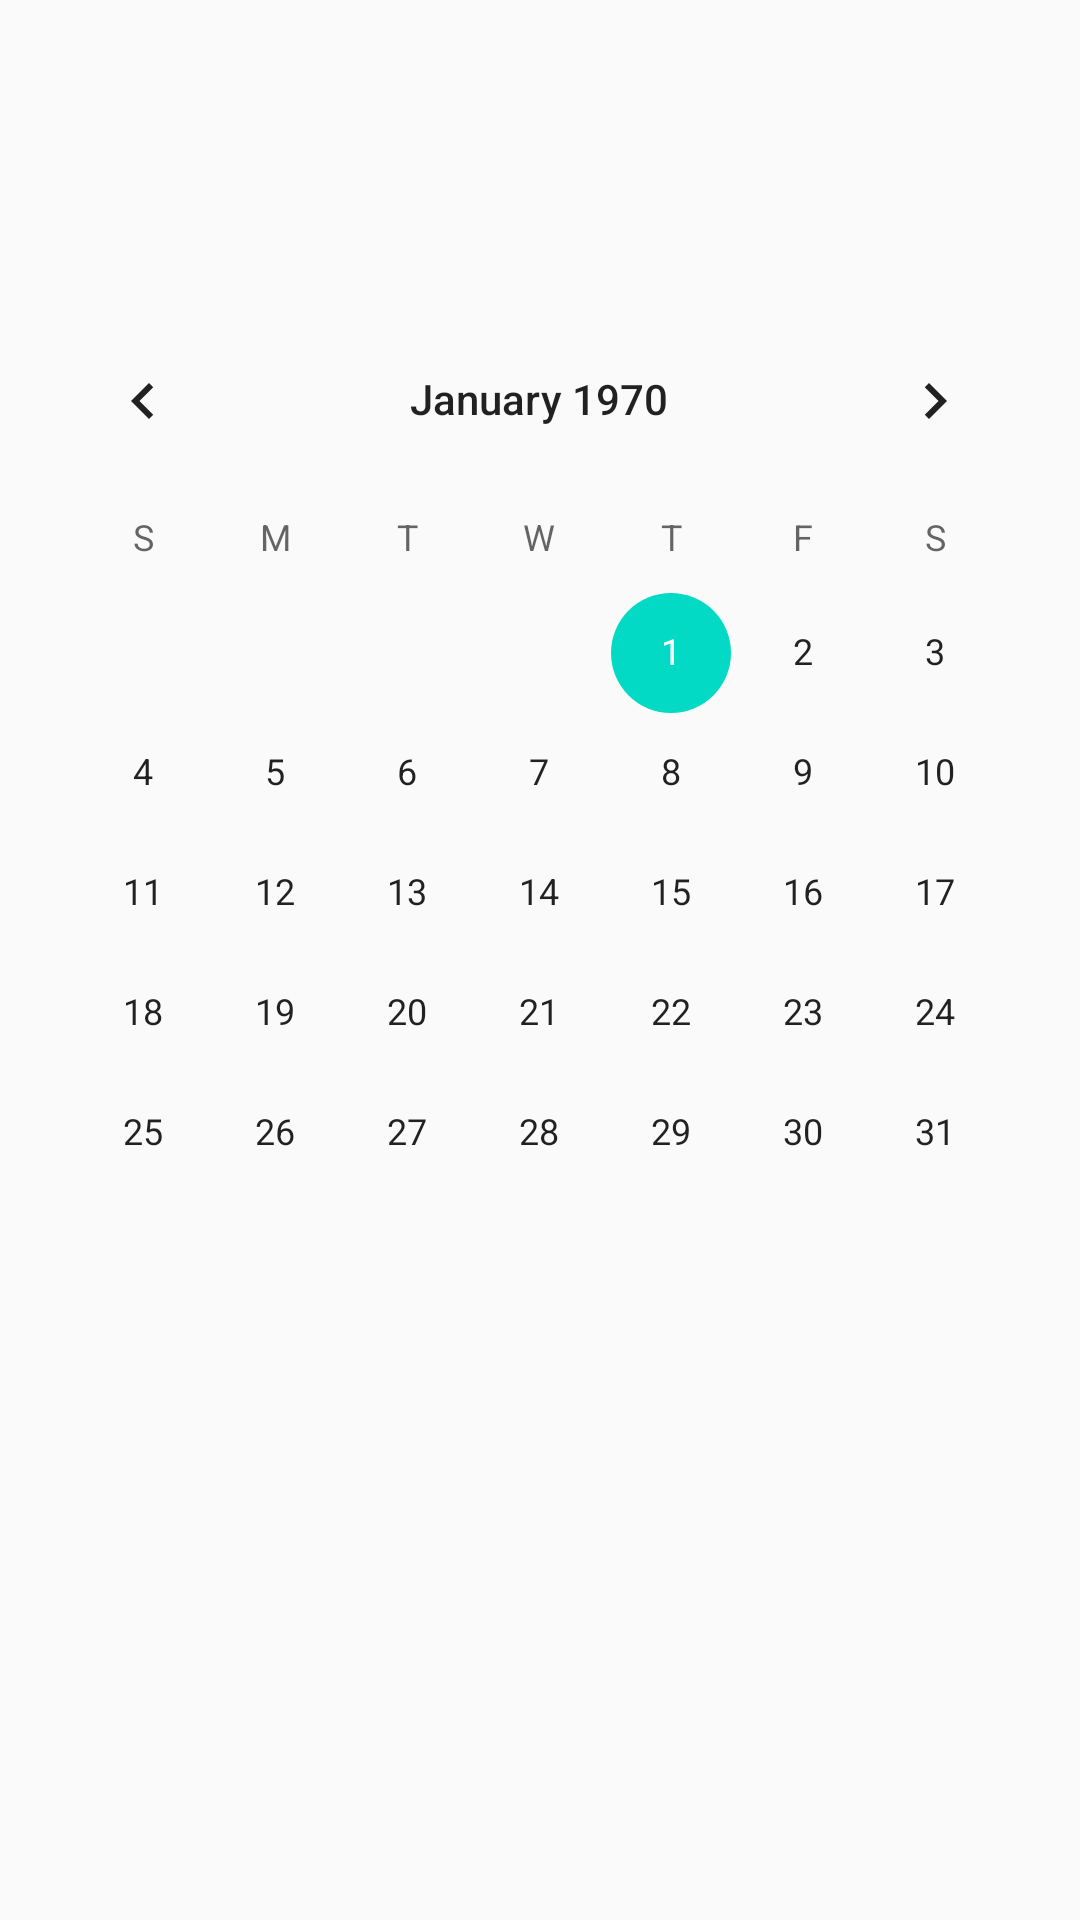

Write the Android layout XML for this screen, with the resource values it uses.
<!-- AndroidManifest.xml: application theme AppTheme -->
<!-- res/layout/content_book__time.xml -->
<?xml version="1.0" encoding="utf-8"?>
<androidx.constraintlayout.widget.ConstraintLayout xmlns:android="http://schemas.android.com/apk/res/android"
    xmlns:app="http://schemas.android.com/apk/res-auto"
    xmlns:tools="http://schemas.android.com/tools"
    android:layout_width="match_parent"
    android:layout_height="match_parent"
    app:layout_behavior="@string/appbar_scrolling_view_behavior"
    tools:context=".view_Calendar"
    tools:showIn="@layout/activity_book__time">

    <CalendarView
        android:id="@+id/calendarView"
        android:layout_width="wrap_content"
        android:layout_height="wrap_content"
        android:layout_marginStart="30dp"
        android:layout_marginLeft="30dp"
        android:layout_marginTop="117dp"
        android:layout_marginEnd="31dp"
        android:layout_marginRight="31dp"
        android:layout_marginBottom="220dp"
        app:layout_constraintBottom_toBottomOf="parent"
        app:layout_constraintEnd_toEndOf="parent"
        app:layout_constraintStart_toStartOf="parent"
        app:layout_constraintTop_toTopOf="parent" />
</androidx.constraintlayout.widget.ConstraintLayout>
<!-- res/layout/activity_book__time.xml (included above) -->
<?xml version="1.0" encoding="utf-8"?>
<androidx.coordinatorlayout.widget.CoordinatorLayout xmlns:android="http://schemas.android.com/apk/res/android"
    xmlns:app="http://schemas.android.com/apk/res-auto"
    xmlns:tools="http://schemas.android.com/tools"
    android:layout_width="match_parent"
    android:layout_height="match_parent"
    tools:context=".view_Calendar">

    <com.google.android.material.appbar.AppBarLayout
        android:layout_width="match_parent"
        android:layout_height="wrap_content"
        android:theme="@style/AppTheme.AppBarOverlay">

        <androidx.appcompat.widget.Toolbar
            android:id="@+id/toolbar"
            android:layout_width="match_parent"
            android:layout_height="?attr/actionBarSize"
            android:background="?attr/colorPrimary"
            app:popupTheme="@style/AppTheme.PopupOverlay" />

    </com.google.android.material.appbar.AppBarLayout>

    <include layout="@layout/content_book__time" />

    <com.google.android.material.floatingactionbutton.FloatingActionButton
        android:id="@+id/fab"
        android:layout_width="wrap_content"
        android:layout_height="wrap_content"
        android:layout_gravity="bottom|end"
        android:layout_margin="@dimen/fab_margin"
        app:srcCompat="@android:drawable/ic_dialog_email" />

</androidx.coordinatorlayout.widget.CoordinatorLayout>
<!-- resources referenced by this layout -->
<resources>
  <style name="AppTheme.AppBarOverlay" parent="ThemeOverlay.AppCompat.Dark.ActionBar" />
  <style name="AppTheme.PopupOverlay" parent="ThemeOverlay.AppCompat.Light" />
  <style name="AppTheme" parent="Theme.AppCompat.Light.DarkActionBar">
          
          <item name="colorPrimary">@color/colorPrimary</item>
          <item name="colorPrimaryDark">@color/colorPrimaryDark</item>
          <item name="colorAccent">@color/colorAccent</item>
      </style>
  <!-- not gathered from this repository: default colours our renderer supplied (Android Studio template values) -->
  <color name="colorPrimary">#FF6200EE</color>
  <color name="colorPrimaryDark">#FF3700B3</color>
  <color name="colorAccent">#FF03DAC5</color>
</resources>
